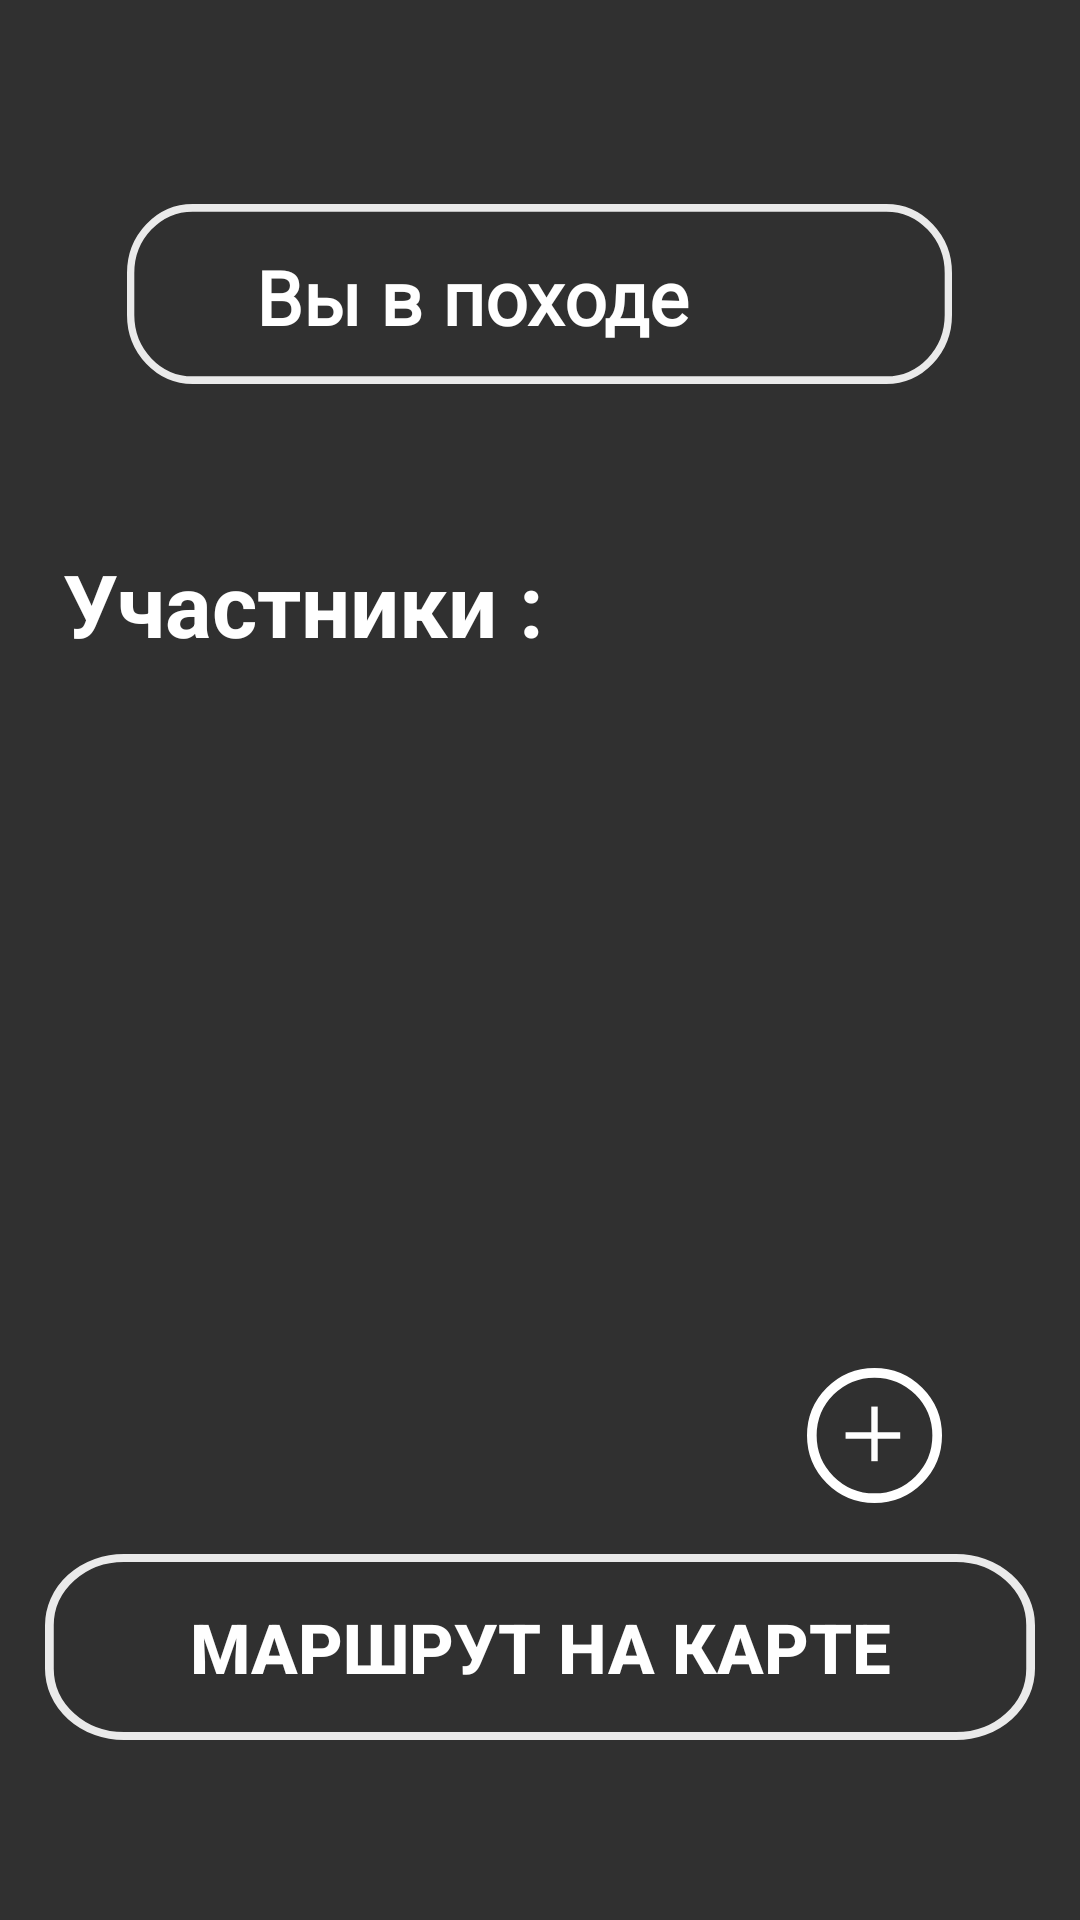

Produce the Android XML layout that renders to this screen, including the resource entries it uses.
<!-- AndroidManifest.xml: application theme Theme.AppCompat.NoActionBar -->
<!-- res/layout/fragment_main_d_d.xml -->
<?xml version="1.0" encoding="utf-8"?>
<layout xmlns:tools="http://schemas.android.com/tools"
    xmlns:android="http://schemas.android.com/apk/res/android">
<FrameLayout
    android:layout_width="match_parent"
    android:layout_height="match_parent"
    android:background="?attr/fullscreenBackgroundColor"
    android:theme="@style/ThemeOverlay.AndroidGithubCiTemplate.FullscreenContainer"
    tools:context=".fragments.MainFragmentDD">


    <RelativeLayout
        android:layout_width="match_parent"
        android:layout_height="match_parent"
        android:fitsSystemWindows="true">

        <androidx.recyclerview.widget.RecyclerView
            android:id="@+id/recycler_view_id3"
            android:layout_width="412dp"
            android:layout_height="match_parent"
            android:layout_alignParentStart="true"
            android:layout_alignParentLeft="true"
            android:layout_alignParentTop="true"
            android:layout_alignParentRight="true"
            android:layout_alignParentBottom="true"
            android:layout_marginStart="-1dp"
            android:layout_marginLeft="-1dp"
            android:layout_marginTop="243dp"
            android:layout_marginRight="0dp"
            android:layout_marginBottom="148dp"
            android:orientation="horizontal"
            android:visibility="gone" />


        <Button
            android:id="@+id/addindBrhGoMap"
            android:layout_width="330dp"
            android:layout_height="wrap_content"
            android:layout_alignParentBottom="true"
            android:layout_centerHorizontal="true"
            android:layout_marginBottom="60dp"
            android:background="@drawable/ic_rectangle_1__3_"
            android:text="@string/hike_on_card"
            android:textSize="23sp"
            android:textStyle="bold" />


        <TextView
            android:id="@+id/textView2"
            android:layout_width="wrap_content"
            android:layout_height="wrap_content"
            android:layout_alignParentStart="true"
            android:layout_alignParentLeft="true"
            android:layout_alignParentTop="true"
            android:layout_marginStart="21dp"
            android:layout_marginLeft="21dp"
            android:layout_marginTop="182dp"
            android:text="@string/persons"
            android:textColor="@color/white"
            android:textColorHighlight="@color/white"
            android:textSize="29sp"
            android:textStyle="bold" />

        <RelativeLayout
            android:id="@+id/editFragment_from_layout"
            android:layout_width="match_parent"
            android:layout_height="match_parent"
            android:layout_alignParentEnd="true"
            android:layout_alignParentRight="true"
            android:layout_alignParentBottom="true"
            android:layout_marginEnd="0dp"
            android:layout_marginRight="0dp"
            android:layout_marginBottom="0dp">


            <Button
                android:id="@+id/addindBthAdd"
                android:layout_width="45dp"
                android:layout_height="45dp"
                android:layout_alignParentEnd="true"
                android:layout_alignParentBottom="true"
                android:layout_marginEnd="46dp"
                android:layout_marginRight="38dp"
                android:layout_marginBottom="139dp"
                android:background="@drawable/new_workload"
                android:layout_alignParentRight="true" />

            <TextView
                android:id="@+id/text_your_hike"
                android:layout_width="209dp"
                android:layout_height="wrap_content"
                android:layout_alignStart="@+id/imageView2"
                android:layout_alignLeft="@+id/imageView2"
                android:layout_alignTop="@+id/imageView2"
                android:layout_alignEnd="@+id/imageView2"
                android:layout_alignRight="@+id/imageView2"
                android:layout_alignBottom="@+id/imageView2"
                android:layout_centerHorizontal="true"
                android:layout_centerVertical="true"
                android:layout_marginStart="43dp"
                android:layout_marginLeft="43dp"
                android:layout_marginTop="14dp"
                android:layout_marginEnd="23dp"
                android:layout_marginRight="23dp"
                android:layout_marginBottom="12dp"
                android:fontFamily="@font/aqum_small_caps"
                android:text="@string/your_hike"
                android:textColor="@color/white"
                android:textColorHighlight="@color/white"
                android:textSize="25sp"
                android:textStyle="bold" />

            <ImageView
                android:id="@+id/imageView2"
                android:layout_width="275dp"
                android:layout_height="60dp"
                android:layout_alignParentTop="true"
                android:layout_centerHorizontal="true"
                android:layout_marginTop="68dp"
                android:background="@drawable/ic_rectangle_1__3_"
                android:shadowColor="@color/red" />
        </RelativeLayout>



    </RelativeLayout>

</FrameLayout>
</layout>
<!-- resources referenced by this layout -->
<resources>
  <color name="red">#C00202</color>
  <color name="white">#FFFFFFFF</color>
  <!-- drawable ic_rectangle_1__3_ (drawable) -->
  <vector xmlns:android="http://schemas.android.com/apk/res/android"
      android:width="277dp"
      android:height="62dp"
      android:viewportWidth="226"
      android:viewportHeight="47">
    <path
        android:pathData="M18,1L208,1A17,17 0,0 1,225 18L225,29A17,17 0,0 1,208 46L18,46A17,17 0,0 1,1 29L1,18A17,17 0,0 1,18 1z"
        android:strokeWidth="2"
        android:fillColor="#00000000"
        android:strokeColor="#EAEAEA"/>
  </vector>
  <!-- drawable new_workload (drawable) -->
  <vector xmlns:android="http://schemas.android.com/apk/res/android"
      android:width="42dp"
      android:height="42dp"
      android:viewportWidth="42"
      android:viewportHeight="42">
    <path
        android:pathData="M21,21m-19.5,0a19.5,19.5 0,1 1,39 0a19.5,19.5 0,1 1,-39 0"
        android:strokeWidth="3"
        android:fillColor="#00000000"
        android:strokeColor="#ffffff"/>
    <path
        android:pathData="M21,12L21,29"
        android:strokeWidth="2"
        android:fillColor="#00000000"
        android:strokeColor="#ffffff"/>
    <path
        android:pathData="M29,21L12,21"
        android:strokeWidth="2"
        android:fillColor="#00000000"
        android:strokeColor="#ffffff"/>
  </vector>
  <string name="hike_on_card">Маршрут на карте</string>
  <string name="persons">Участники :</string>
  <string name="your_hike">Вы в походе</string>
  <style name="ThemeOverlay.AndroidGithubCiTemplate.FullscreenContainer" parent="">
          <item name="fullscreenBackgroundColor">@color/light_blue_600</item>
          <item name="fullscreenTextColor">@color/light_blue_A200</item>
      </style>
</resources>
